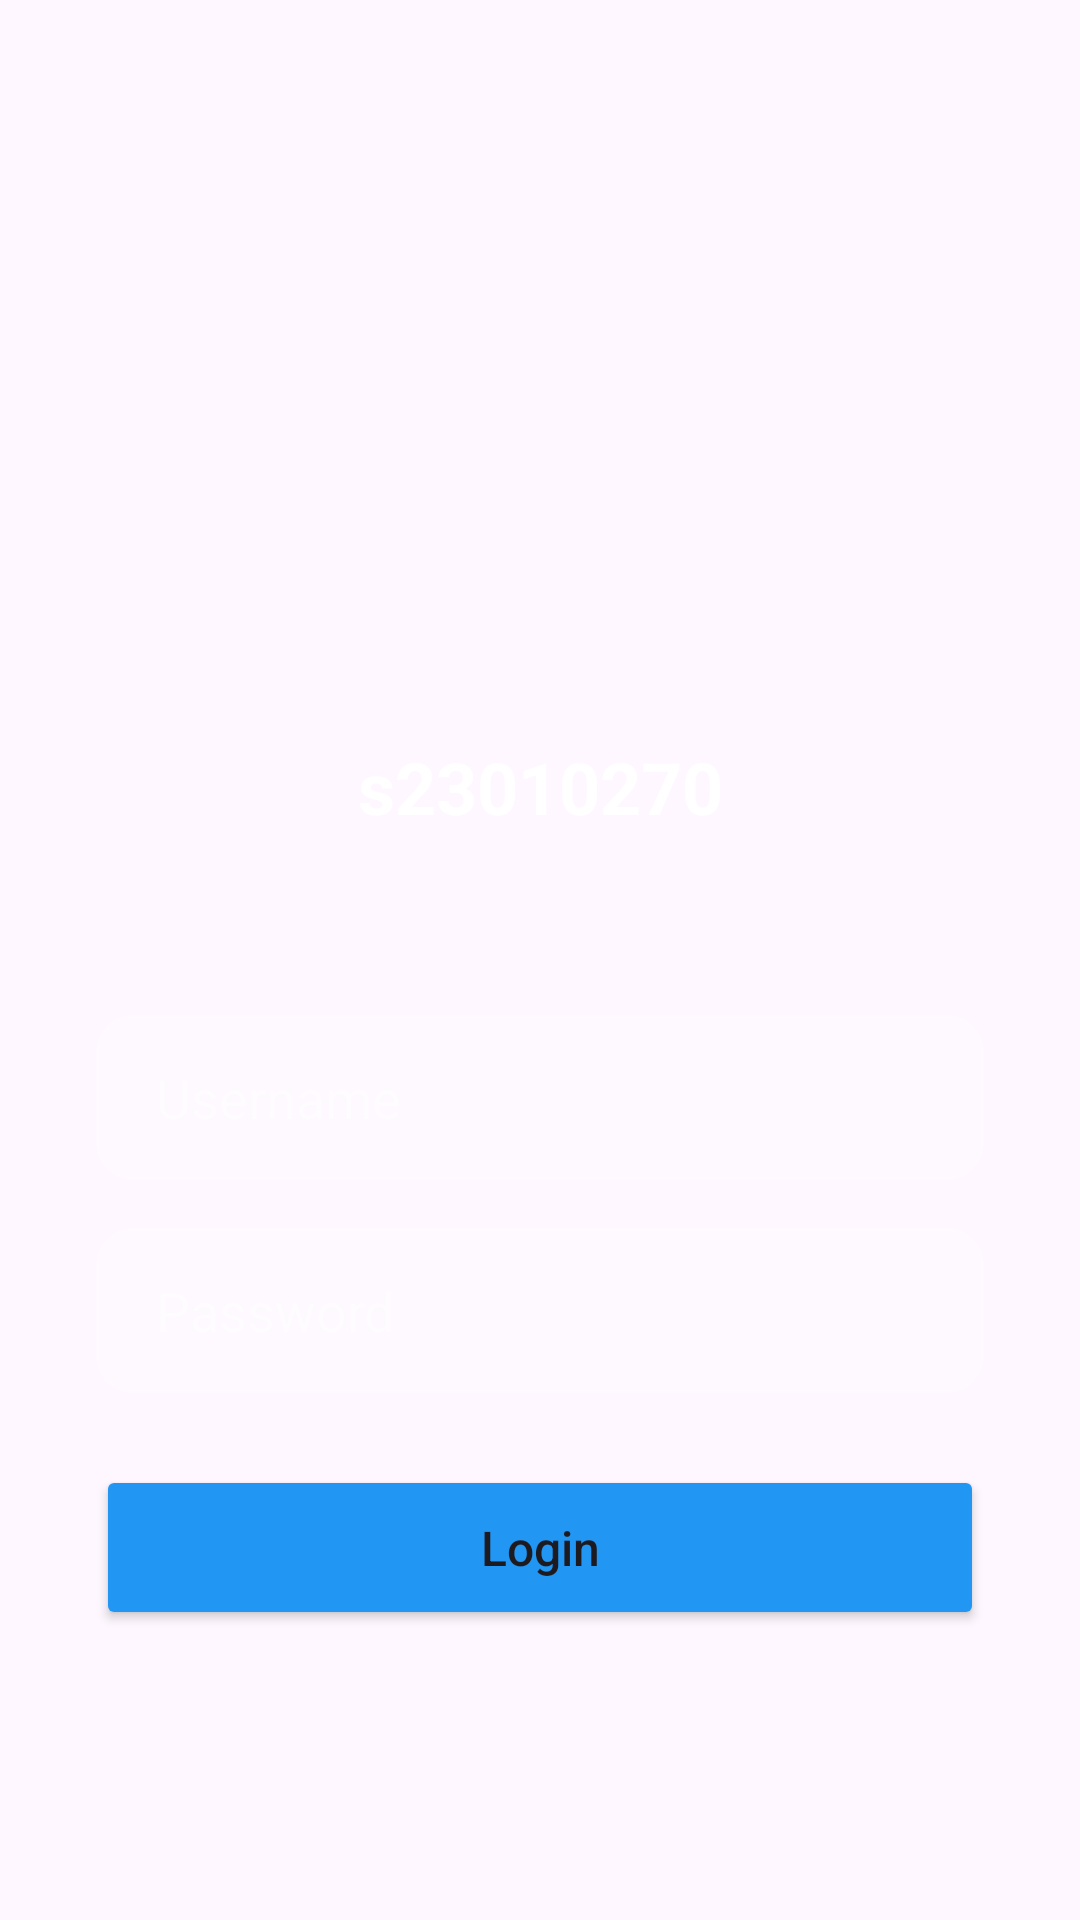

This screen was rendered from an Android layout file. Write that file and the resources it references.
<!-- AndroidManifest.xml: application theme Theme.Akalanka -->
<!-- res/layout/activity_main.xml -->
<?xml version="1.0" encoding="utf-8"?>
<androidx.constraintlayout.widget.ConstraintLayout xmlns:android="http://schemas.android.com/apk/res/android"
    xmlns:app="http://schemas.android.com/apk/res-auto"
    xmlns:tools="http://schemas.android.com/tools"
    android:id="@+id/main"
    android:layout_width="match_parent"
    android:layout_height="match_parent"
    tools:context=".MainActivity">

    <ImageView
        android:id="@+id/imageViewBackground"
        android:layout_width="0dp"
        android:layout_height="0dp"
        android:scaleType="centerCrop"
        android:src="@drawable/backgroundimage"
        app:layout_constraintTop_toTopOf="parent"
        app:layout_constraintBottom_toBottomOf="parent"
        app:layout_constraintStart_toStartOf="parent"
        app:layout_constraintEnd_toEndOf="parent" />

    <ImageView
        android:id="@+id/imageView5"
        android:layout_width="160dp"
        android:layout_height="166dp"
        android:layout_marginTop="64dp"
        android:scaleType="centerCrop"
        app:layout_constraintEnd_toEndOf="parent"
        app:layout_constraintStart_toStartOf="parent"
        app:layout_constraintTop_toTopOf="parent"
        app:srcCompat="@drawable/profileimage" />

    <TextView
        android:id="@+id/textView"
        android:layout_width="wrap_content"
        android:layout_height="wrap_content"
        android:layout_marginTop="16dp"
        android:elevation="4dp"
        android:gravity="center"
        android:text="@string/s23010270"
        android:textColor="#FFFFFF"
        android:textSize="24sp"
        android:textStyle="bold"
        app:layout_constraintEnd_toEndOf="parent"
        app:layout_constraintStart_toStartOf="parent"
        app:layout_constraintTop_toBottomOf="@id/imageView5" />

    <EditText
        android:id="@+id/editTextUsername"
        android:layout_width="0dp"
        android:layout_height="55dp"
        android:layout_marginStart="32dp"
        android:layout_marginTop="60dp"
        android:layout_marginEnd="32dp"
        android:background="@drawable/edit_text_background"
        android:hint="@string/username"
        android:inputType="text"
        android:paddingStart="20dp"
        android:paddingEnd="20dp"
        android:textColor="#FFFFFF"
        android:textColorHint="#80FFFFFF"
        app:layout_constraintEnd_toEndOf="parent"
        app:layout_constraintHorizontal_bias="0.0"
        app:layout_constraintStart_toStartOf="parent"
        app:layout_constraintTop_toBottomOf="@id/textView" />

    <EditText
        android:id="@+id/editTextPassword"
        android:layout_width="0dp"
        android:layout_height="55dp"
        android:layout_marginStart="32dp"
        android:layout_marginTop="16dp"
        android:layout_marginEnd="32dp"
        android:background="@drawable/edit_text_background"
        android:hint="@string/password"
        android:inputType="textPassword"
        android:paddingStart="20dp"
        android:paddingEnd="20dp"
        android:textColor="#FFFFFF"
        android:textColorHint="#80FFFFFF"
        app:layout_constraintEnd_toEndOf="parent"
        app:layout_constraintStart_toStartOf="parent"
        app:layout_constraintTop_toBottomOf="@id/editTextUsername" />

    <Button
        android:id="@+id/buttonLogin"
        android:layout_width="0dp"
        android:layout_height="55dp"
        android:layout_marginStart="32dp"
        android:layout_marginTop="24dp"
        android:layout_marginEnd="32dp"
        android:text="@string/login"
        android:textSize="16sp"
        android:textAllCaps="false"
        android:backgroundTint="#2196F3"
        android:elevation="4dp"
        app:cornerRadius="12dp"
        app:layout_constraintEnd_toEndOf="parent"
        app:layout_constraintStart_toStartOf="parent"
        app:layout_constraintTop_toBottomOf="@id/editTextPassword" />

</androidx.constraintlayout.widget.ConstraintLayout>
<!-- resources referenced by this layout -->
<resources>
  <!-- drawable edit_text_background (drawable) -->
  <?xml version="1.0" encoding="utf-8"?>
  <shape xmlns:android="http://schemas.android.com/apk/res/android">
      <corners android:radius="12dp" />
      <solid android:color="#1AFFFFFF" />
      <stroke
          android:width="1dp"
          android:color="#30FFFFFF" />
  </shape>
  <string name="login">Login</string>
  <string name="password">Password</string>
  <string name="s23010270">s23010270</string>
  <string name="username">Username</string>
  <style name="Theme.Akalanka" parent="Base.Theme.Akalanka" />
  <style name="Base.Theme.Akalanka" parent="Theme.Material3.DayNight.NoActionBar">
          
          
      </style>
</resources>
